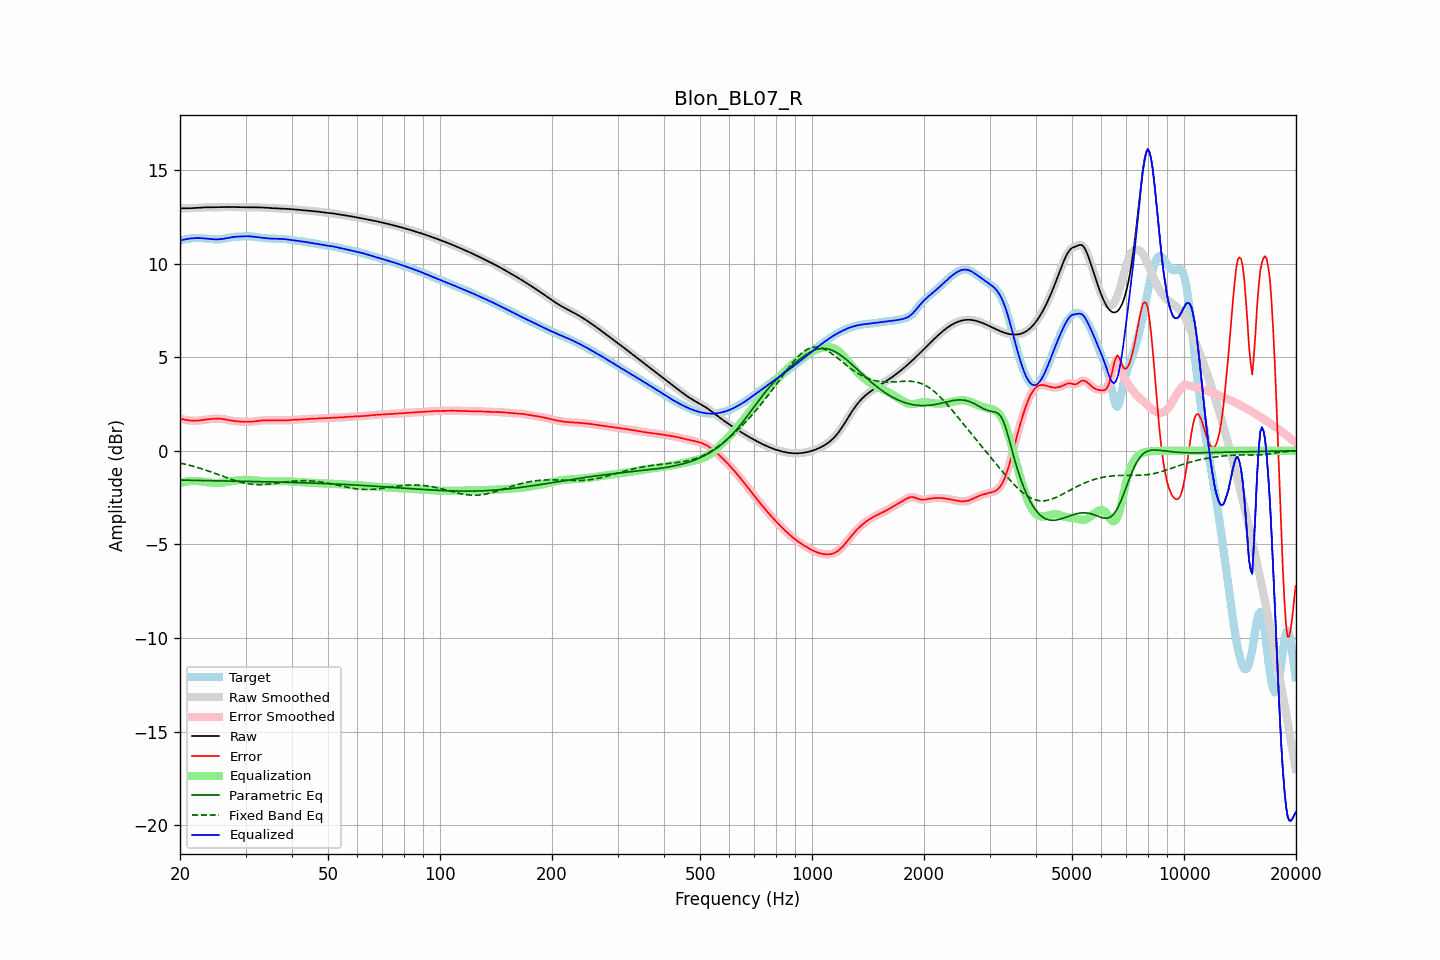

Values plotted in this chart, from the file beside it:
frequency, raw, error, smoothed, error_smoothed, equalization, parametric_eq, fixed_band_eq, equalized_raw, equalized_smoothed, target
20.00, 12.94, 1.73, 12.94, 1.73, -1.73, -1.56, -0.65, 11.22, 11.22, 11.22
20.20, 12.94, 1.70, 12.94, 1.70, -1.70, -1.57, -0.67, 11.24, 11.24, 11.24
20.40, 12.94, 1.68, 12.94, 1.68, -1.68, -1.57, -0.69, 11.27, 11.27, 11.27
20.61, 12.95, 1.66, 12.95, 1.66, -1.66, -1.57, -0.71, 11.29, 11.29, 11.29
20.81, 12.95, 1.64, 12.95, 1.64, -1.64, -1.57, -0.73, 11.30, 11.30, 11.30
21.02, 12.95, 1.63, 12.95, 1.63, -1.63, -1.57, -0.75, 11.32, 11.32, 11.32
21.23, 12.95, 1.62, 12.95, 1.62, -1.62, -1.57, -0.78, 11.33, 11.33, 11.33
21.44, 12.95, 1.61, 12.95, 1.61, -1.61, -1.57, -0.80, 11.34, 11.34, 11.34
21.66, 12.96, 1.61, 12.96, 1.61, -1.61, -1.58, -0.82, 11.35, 11.35, 11.35
21.87, 12.96, 1.60, 12.96, 1.61, -1.61, -1.58, -0.85, 11.35, 11.35, 11.36
22.09, 12.97, 1.61, 12.97, 1.61, -1.61, -1.58, -0.87, 11.36, 11.36, 11.36
22.31, 12.97, 1.61, 12.97, 1.61, -1.61, -1.58, -0.90, 11.36, 11.36, 11.36
22.54, 12.98, 1.62, 12.98, 1.62, -1.62, -1.58, -0.92, 11.36, 11.36, 11.36
22.76, 12.99, 1.63, 12.99, 1.63, -1.63, -1.58, -0.95, 11.35, 11.35, 11.35
22.99, 12.99, 1.64, 12.99, 1.64, -1.64, -1.59, -0.97, 11.35, 11.35, 11.35
23.22, 13.00, 1.66, 13.00, 1.66, -1.65, -1.59, -1.00, 11.34, 11.34, 11.34
23.45, 13.00, 1.67, 13.00, 1.67, -1.67, -1.59, -1.03, 11.33, 11.33, 11.33
23.69, 13.00, 1.68, 13.00, 1.68, -1.68, -1.59, -1.06, 11.32, 11.32, 11.32
23.92, 13.00, 1.69, 13.00, 1.69, -1.69, -1.59, -1.09, 11.31, 11.31, 11.31
24.16, 13.00, 1.70, 13.00, 1.70, -1.70, -1.59, -1.12, 11.31, 11.31, 11.31
24.40, 13.00, 1.70, 13.00, 1.70, -1.70, -1.59, -1.15, 11.30, 11.30, 11.30
24.65, 13.00, 1.71, 13.00, 1.71, -1.71, -1.60, -1.18, 11.29, 11.29, 11.29
24.89, 13.00, 1.71, 13.00, 1.71, -1.71, -1.60, -1.21, 11.29, 11.29, 11.29
25.14, 13.01, 1.72, 13.01, 1.72, -1.72, -1.60, -1.24, 11.29, 11.29, 11.29
25.39, 13.01, 1.72, 13.01, 1.72, -1.71, -1.60, -1.28, 11.29, 11.29, 11.29
25.65, 13.01, 1.71, 13.01, 1.71, -1.71, -1.60, -1.31, 11.30, 11.30, 11.30
25.91, 13.01, 1.71, 13.01, 1.71, -1.70, -1.60, -1.34, 11.31, 11.31, 11.30
26.16, 13.01, 1.69, 13.01, 1.69, -1.69, -1.61, -1.37, 11.32, 11.32, 11.32
26.43, 13.01, 1.68, 13.01, 1.68, -1.68, -1.61, -1.40, 11.33, 11.34, 11.33
26.69, 13.01, 1.66, 13.01, 1.66, -1.66, -1.61, -1.43, 11.35, 11.35, 11.35
26.96, 13.02, 1.65, 13.02, 1.64, -1.65, -1.61, -1.47, 11.37, 11.37, 11.37
27.23, 13.02, 1.63, 13.02, 1.63, -1.63, -1.61, -1.50, 11.39, 11.39, 11.39
27.50, 13.02, 1.61, 13.02, 1.61, -1.62, -1.61, -1.53, 11.40, 11.40, 11.40
27.77, 13.02, 1.60, 13.02, 1.60, -1.60, -1.62, -1.55, 11.41, 11.41, 11.42
28.05, 13.01, 1.59, 13.01, 1.59, -1.59, -1.62, -1.58, 11.42, 11.42, 11.42
28.33, 13.01, 1.58, 13.01, 1.58, -1.58, -1.62, -1.61, 11.43, 11.43, 11.43
28.62, 13.01, 1.57, 13.01, 1.57, -1.57, -1.62, -1.64, 11.44, 11.44, 11.44
28.90, 13.00, 1.56, 13.00, 1.56, -1.56, -1.62, -1.66, 11.44, 11.44, 11.44
29.19, 13.00, 1.56, 13.00, 1.56, -1.56, -1.62, -1.68, 11.44, 11.44, 11.44
29.48, 13.00, 1.55, 13.00, 1.55, -1.55, -1.63, -1.70, 11.45, 11.45, 11.45
29.78, 13.00, 1.55, 13.00, 1.55, -1.55, -1.63, -1.72, 11.45, 11.45, 11.45
30.08, 13.00, 1.55, 13.00, 1.55, -1.55, -1.63, -1.74, 11.46, 11.45, 11.45
30.38, 13.00, 1.55, 13.00, 1.55, -1.55, -1.63, -1.75, 11.46, 11.46, 11.46
30.68, 13.00, 1.55, 13.00, 1.55, -1.55, -1.63, -1.77, 11.45, 11.45, 11.45
30.99, 13.00, 1.55, 13.00, 1.55, -1.55, -1.63, -1.78, 11.45, 11.45, 11.45
31.30, 13.00, 1.56, 13.00, 1.56, -1.56, -1.64, -1.79, 11.44, 11.44, 11.44
31.61, 13.00, 1.57, 13.00, 1.57, -1.57, -1.64, -1.80, 11.43, 11.43, 11.43
31.93, 13.00, 1.58, 13.00, 1.58, -1.58, -1.64, -1.80, 11.42, 11.42, 11.42
32.24, 13.00, 1.59, 13.00, 1.59, -1.59, -1.64, -1.80, 11.41, 11.41, 11.41
32.57, 13.00, 1.60, 13.00, 1.60, -1.60, -1.64, -1.81, 11.40, 11.40, 11.40
32.89, 13.00, 1.61, 13.00, 1.61, -1.61, -1.65, -1.81, 11.39, 11.39, 11.38
33.22, 12.99, 1.62, 12.99, 1.62, -1.62, -1.65, -1.80, 11.38, 11.38, 11.37
33.55, 12.99, 1.63, 12.99, 1.62, -1.62, -1.65, -1.80, 11.37, 11.37, 11.36
33.89, 12.98, 1.63, 12.98, 1.63, -1.63, -1.65, -1.79, 11.35, 11.35, 11.35
34.23, 12.97, 1.63, 12.97, 1.63, -1.63, -1.65, -1.79, 11.34, 11.35, 11.35
34.57, 12.97, 1.63, 12.97, 1.63, -1.63, -1.66, -1.78, 11.34, 11.34, 11.34
34.92, 12.96, 1.63, 12.96, 1.63, -1.63, -1.66, -1.77, 11.33, 11.33, 11.33
35.27, 12.96, 1.63, 12.96, 1.63, -1.63, -1.66, -1.76, 11.33, 11.33, 11.33
35.62, 12.95, 1.63, 12.95, 1.63, -1.63, -1.66, -1.75, 11.32, 11.32, 11.33
35.97, 12.95, 1.62, 12.95, 1.63, -1.63, -1.66, -1.74, 11.32, 11.32, 11.32
... 635 more rows
